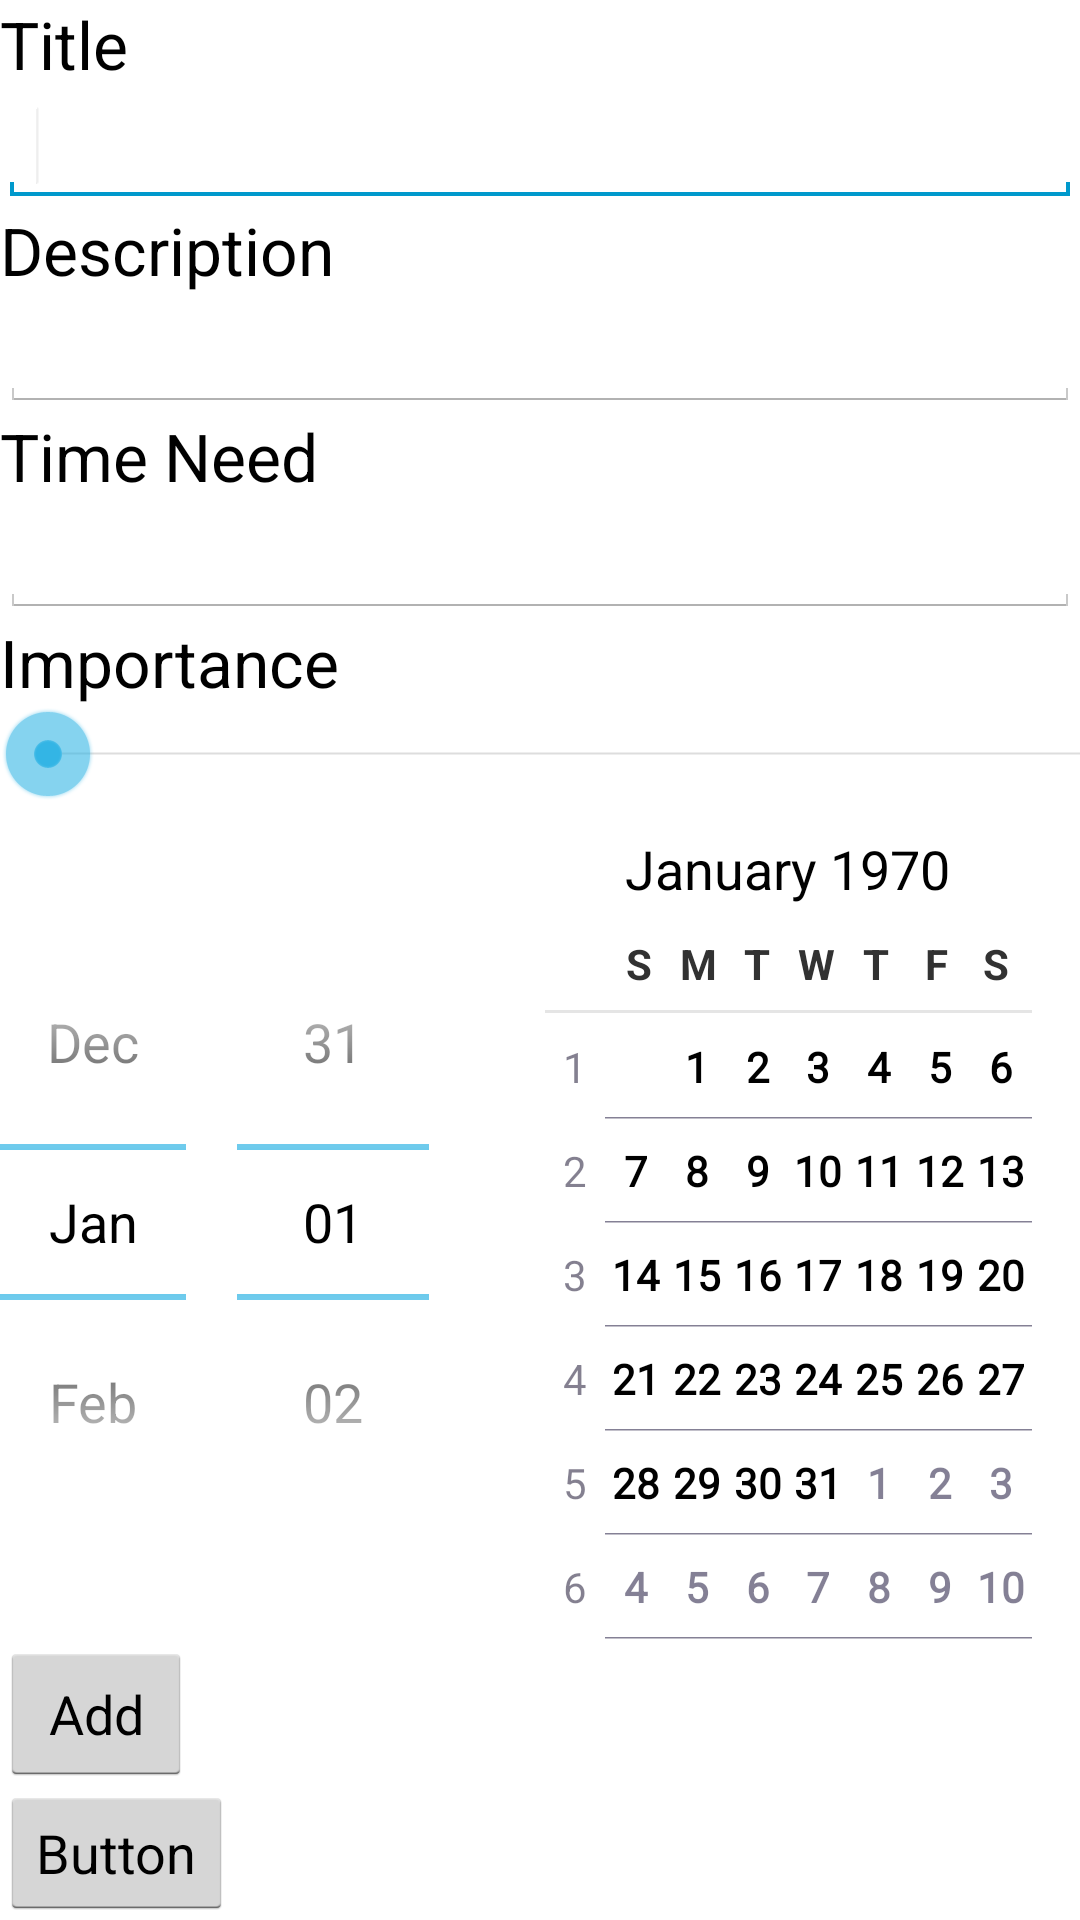

Layout XML and referenced resources for this Android screen:
<!-- AndroidManifest.xml: application theme CustomActionBarTheme -->
<!-- res/layout/add.xml -->
<FrameLayout xmlns:android="http://schemas.android.com/apk/res/android"
    xmlns:tools="http://schemas.android.com/tools"
    android:id="@+id/container"
    android:layout_width="match_parent"
    android:layout_height="match_parent"
    tools:context="com.flysnow.sina.weibo.NewsActivity"
    tools:ignore="MergeRootFrame" >
	
    <LinearLayout
        android:layout_width="match_parent"
        android:layout_height="match_parent"
        android:background="#ffffffff"
        android:orientation="vertical" >

        <TextView
            android:id="@+id/textViewFragment"
            android:layout_width="wrap_content"
            android:layout_height="wrap_content"
            android:text="Title"
            android:textAppearance="?android:attr/textAppearanceLarge"
            android:textColor="@color/Black" />

        <EditText
            android:id="@+id/editText1"
            android:layout_width="match_parent"
            android:layout_height="wrap_content"
            android:ems="10" >

            <requestFocus />
        </EditText>

        <TextView
            android:id="@+id/textView2"
            android:layout_width="wrap_content"
            android:layout_height="wrap_content"
            android:text="Description"
            android:textAppearance="?android:attr/textAppearanceLarge"
            android:textColor="@color/Black" />

        <EditText
            android:id="@+id/editText2"
            android:layout_width="match_parent"
            android:layout_height="wrap_content"
            android:ems="10" />

        <TextView
            android:id="@+id/textView4"
            android:layout_width="wrap_content"
            android:layout_height="wrap_content"
            android:text="Time Need"
            android:textAppearance="?android:attr/textAppearanceLarge"
            android:textColor="@color/Black" />

        <EditText
            android:id="@+id/editText3"
            android:layout_width="match_parent"
            android:layout_height="wrap_content"
            android:ems="10"
            android:inputType="phone" />

        <TextView
            android:id="@+id/textView5"
            android:layout_width="wrap_content"
            android:layout_height="wrap_content"
            android:text="Importance"
            android:textAppearance="?android:attr/textAppearanceLarge" />

        <LinearLayout
            android:layout_width="match_parent"
            android:layout_height="wrap_content" >

            <SeekBar
                android:id="@+id/seekBar1"
                android:layout_width="506dp"
                android:layout_height="wrap_content"
                android:layout_weight="0.28" />

            <TextView
                android:id="@+id/seekbarvalue"
                android:layout_width="wrap_content"
                android:layout_height="wrap_content"
                android:layout_weight="1"
                android:text="1"
                android:textAppearance="?android:attr/textAppearanceLarge" />

        </LinearLayout>

        <DatePicker
            android:id="@+id/datePicker1"
            android:layout_width="wrap_content"
            android:layout_height="wrap_content" />

        <Button
            android:id="@+id/button1"
            android:layout_width="wrap_content"
            android:layout_height="wrap_content"
            android:onClick="AddEvent"
            android:text="Add" />

        <Button
            android:id="@+id/button2"
            android:layout_width="wrap_content"
            android:layout_height="wrap_content"
            android:onClick="Debug"
            android:text="Button" />

        <ScrollView
            android:id="@+id/scrollView1"
            android:layout_width="match_parent"
            android:layout_height="wrap_content" >

            <LinearLayout
                android:layout_width="match_parent"
                android:layout_height="match_parent"
                android:orientation="vertical" >

                <TextView
                    android:id="@+id/textView3"
                    android:layout_width="wrap_content"
                    android:layout_height="wrap_content"
                    android:text="Large Text"
                    android:textAppearance="?android:attr/textAppearanceLarge" />
            </LinearLayout>
        </ScrollView>
    </LinearLayout>

</FrameLayout>
<!-- resources referenced by this layout -->
<resources>
  <color name="Black">#ff000000</color>
  <style name="CustomActionBarTheme" parent="@android:style/Theme.Holo.Light.DarkActionBar">
          <item name="android:actionBarStyle">@style/MyActionBar</item>
         
      </style>
  <style name="MyActionBar" parent="@android:style/Widget.Holo.Light.ActionBar.Solid.Inverse">
          <item name="android:background">@drawable/maintab_toolbar_bg</item>
          <item name="android:titleTextStyle">@style/MyTheme.ActionBar.TitleTextStyle</item>
      </style>
  <!-- drawable maintab_toolbar_bg: png bitmap (drawable-hdpi, 2838 bytes) -->
  <style name="MyTheme.ActionBar.TitleTextStyle" parent="android:style/TextAppearance.Holo.Widget.ActionBar.Title">
  		<item name="android:textColor">#ff000000</item>
  		<item name="android:textSize">@dimen/bottom_tab_font_size</item>
  	</style>
  <dimen name="bottom_tab_font_size">30.0dip</dimen>
</resources>
